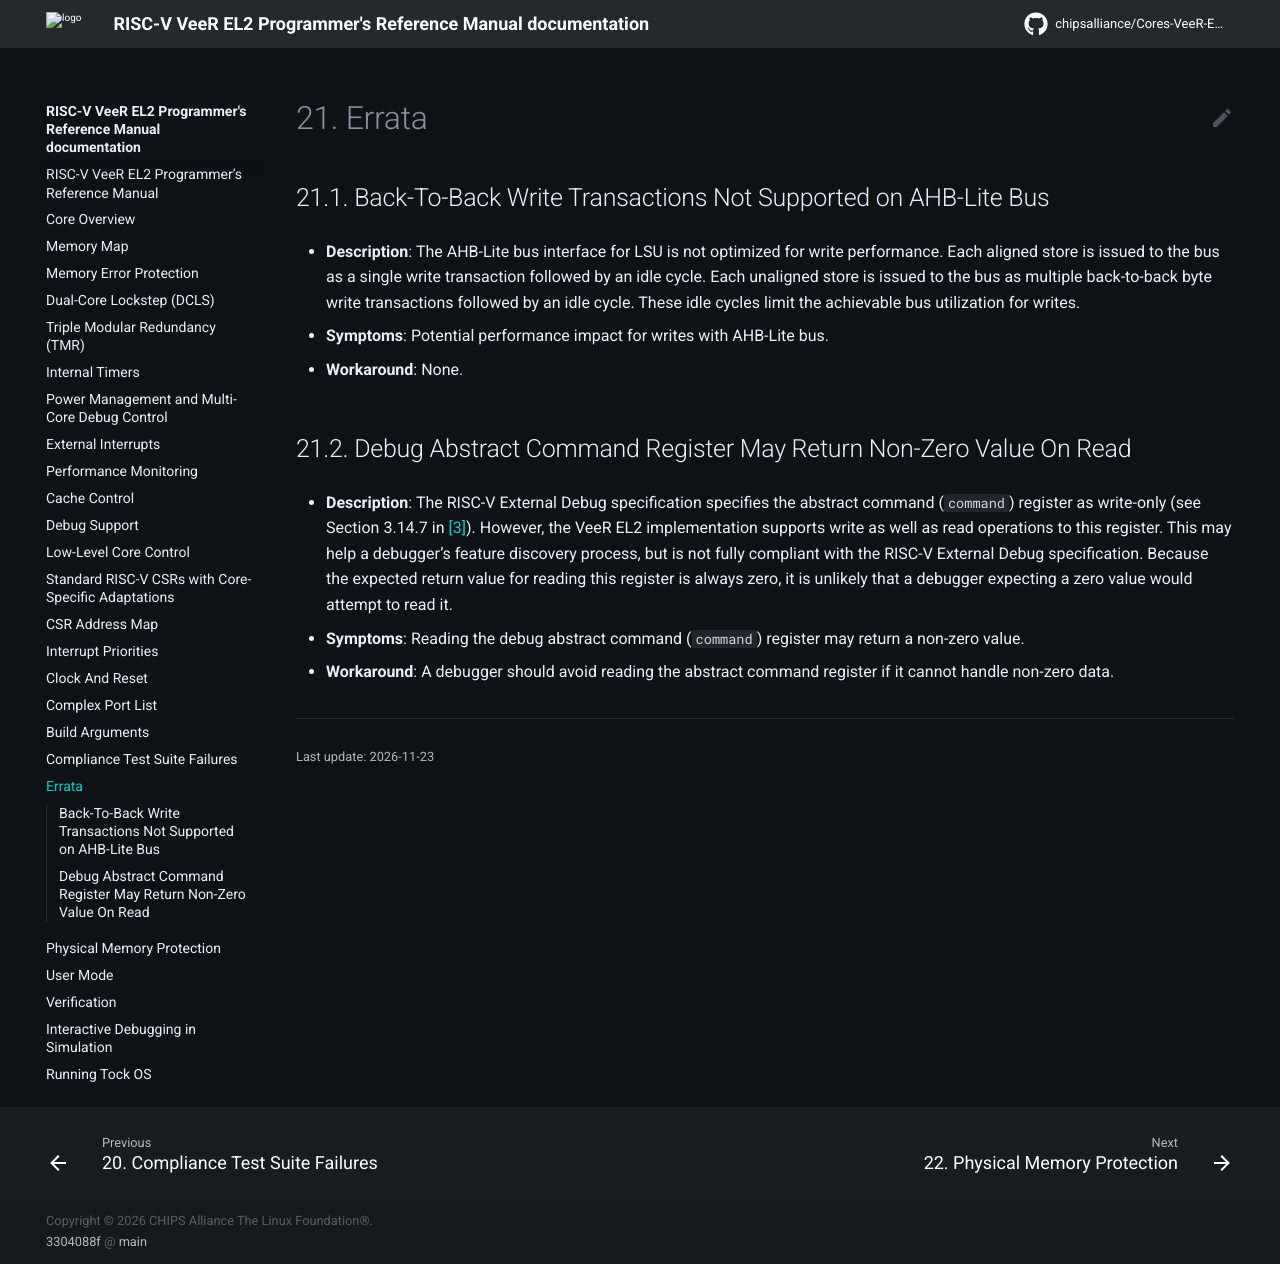

repository: chipsalliance/Cores-VeeR-EL2 · page: html/main/docs_rendered/html/errata.html · generator: sphinx

# Errata

## Back-To-Back Write Transactions Not Supported on AHB-Lite Bus

* **Description**:
The AHB-Lite bus interface for LSU is not optimized for write performance.
Each aligned store is issued to the bus as a single write transaction followed by an idle cycle.
Each unaligned store is issued to the bus as multiple back-to-back byte write transactions followed by an idle cycle.
These idle cycles limit the achievable bus utilization for writes.
* **Symptoms**: Potential performance impact for writes with AHB-Lite bus.
* **Workaround**: None.

## Debug Abstract Command Register May Return Non-Zero Value On Read

* **Description**:
The RISC-V External Debug specification specifies the abstract command (`command`) register as write-only (see Section 3.14.7 in [[3]](intro.md#ref-3)).
However, the VeeR EL2 implementation supports write as well as read operations to this register.
This may help a debugger's feature discovery process, but is not fully compliant with the RISC-V External Debug specification.
Because the expected return value for reading this register is always zero, it is unlikely that a debugger expecting a zero value would attempt to read it.
* **Symptoms**: Reading the debug abstract command (`command`) register may return a non-zero value.
* **Workaround**: A debugger should avoid reading the abstract command register if it cannot handle non-zero data.
